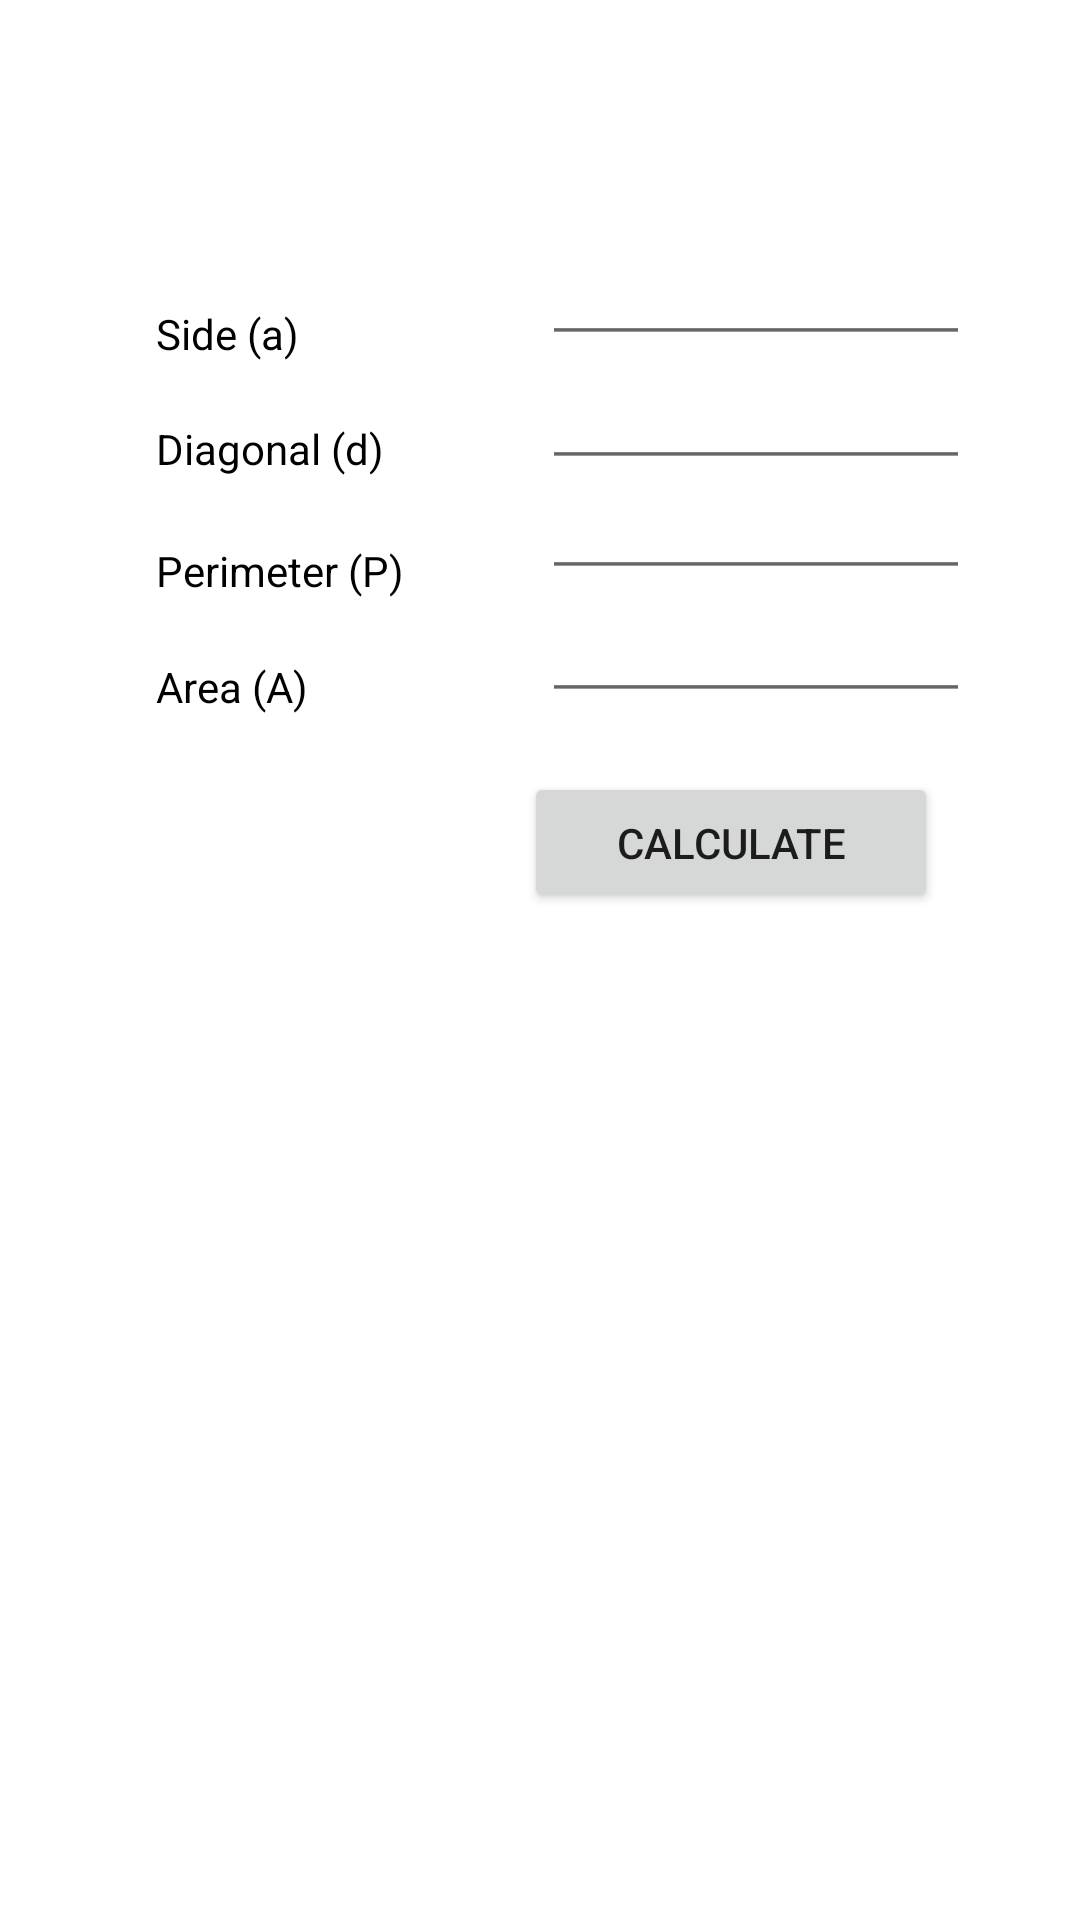

Layout XML and referenced resources for this Android screen:
<!-- AndroidManifest.xml: application theme Theme.QuickGeometry -->
<!-- res/layout/fragment_square.xml -->
<?xml version="1.0" encoding="utf-8"?>
<androidx.constraintlayout.widget.ConstraintLayout xmlns:android="http://schemas.android.com/apk/res/android"
    xmlns:app="http://schemas.android.com/apk/res-auto"
    xmlns:tools="http://schemas.android.com/tools"
    android:layout_width="match_parent"
    android:layout_height="match_parent"
    tools:context=".ui.square.SquareFragment">

    <TextView
        android:id="@+id/text_square"
        android:layout_width="match_parent"
        android:layout_height="wrap_content"
        android:layout_marginStart="8dp"
        android:layout_marginTop="8dp"
        android:layout_marginEnd="8dp"
        android:textAlignment="center"
        android:textSize="20sp"
        app:layout_constraintBottom_toBottomOf="parent"
        app:layout_constraintEnd_toEndOf="parent"
        app:layout_constraintHorizontal_bias="0.0"
        app:layout_constraintStart_toStartOf="parent"
        app:layout_constraintTop_toTopOf="parent"
        app:layout_constraintVertical_bias="0.03" />

    <EditText
        android:id="@+id/SideSDecimal"
        android:layout_width="120dp"
        android:layout_height="45dp"
        android:ems="10"
        android:inputType="numberDecimal"
        android:scaleX="1.2"
        android:scaleY="1.2"
        app:layout_constraintBottom_toBottomOf="parent"
        app:layout_constraintEnd_toEndOf="parent"
        app:layout_constraintHorizontal_bias="0.8"
        app:layout_constraintStart_toStartOf="parent"
        app:layout_constraintTop_toTopOf="parent"
        app:layout_constraintVertical_bias="0.119" />

    <EditText
        android:id="@+id/PerimeterSDecimal"
        android:layout_width="120dp"
        android:layout_height="45dp"
        android:ems="10"
        android:inputType="numberDecimal"
        android:scaleX="1.2"
        android:scaleY="1.2"
        app:layout_constraintBottom_toBottomOf="parent"
        app:layout_constraintEnd_toEndOf="parent"
        app:layout_constraintHorizontal_bias="0.8"
        app:layout_constraintStart_toStartOf="parent"
        app:layout_constraintTop_toTopOf="parent"
        app:layout_constraintVertical_bias="0.25" />

    <EditText
        android:id="@+id/AreaSDecimal"
        android:layout_width="120dp"
        android:layout_height="45dp"
        android:ems="10"
        android:inputType="numberDecimal"
        android:scaleX="1.2"
        android:scaleY="1.2"
        app:layout_constraintBottom_toBottomOf="parent"
        app:layout_constraintEnd_toEndOf="parent"
        app:layout_constraintHorizontal_bias="0.8"
        app:layout_constraintStart_toStartOf="parent"
        app:layout_constraintTop_toTopOf="parent"
        app:layout_constraintVertical_bias="0.319" />

    <EditText
        android:id="@+id/DiagonalSDecimal"
        android:layout_width="120dp"
        android:layout_height="45dp"
        android:ems="10"
        android:inputType="numberDecimal"
        android:scaleX="1.2"
        android:scaleY="1.2"
        app:layout_constraintBottom_toBottomOf="parent"
        app:layout_constraintEnd_toEndOf="parent"
        app:layout_constraintHorizontal_bias="0.8"
        app:layout_constraintStart_toStartOf="parent"
        app:layout_constraintTop_toTopOf="parent"
        app:layout_constraintVertical_bias="0.188" />

    <TextView
        android:id="@+id/StextView4"
        android:layout_width="120dp"
        android:layout_height="45dp"
        android:layout_marginStart="52dp"
        android:layout_marginTop="37dp"
        android:gravity="bottom|left"
        android:text="Perimeter (P)"
        android:textColor="#000000"
        android:textSize="14sp"
        app:layout_constraintBottom_toBottomOf="parent"
        app:layout_constraintEnd_toStartOf="@+id/RadiusCDecimal"
        app:layout_constraintHorizontal_bias="0.46"
        app:layout_constraintStart_toStartOf="parent"
        app:layout_constraintTop_toTopOf="parent"
        app:layout_constraintVertical_bias="0.211" />

    <TextView
        android:id="@+id/StextView6"
        android:layout_width="120dp"
        android:layout_height="45dp"
        android:layout_marginStart="52dp"
        android:layout_marginTop="37dp"
        android:gravity="bottom|left"
        android:text="Area (A)"
        android:textColor="#000000"
        android:textSize="14sp"
        app:layout_constraintBottom_toBottomOf="parent"
        app:layout_constraintEnd_toStartOf="@+id/RadiusCDecimal"
        app:layout_constraintHorizontal_bias="0.46"
        app:layout_constraintStart_toStartOf="parent"
        app:layout_constraintTop_toTopOf="parent"
        app:layout_constraintVertical_bias="0.28" />

    <TextView
        android:id="@+id/StextView2"
        android:layout_width="120dp"
        android:layout_height="45dp"
        android:layout_marginStart="52dp"
        android:layout_marginTop="37dp"
        android:gravity="bottom|left"
        android:text="Side (a)"
        android:textColor="#000000"
        android:textSize="14sp"
        app:layout_constraintBottom_toBottomOf="parent"
        app:layout_constraintEnd_toStartOf="@+id/RadiusCDecimal"
        app:layout_constraintHorizontal_bias="0.46"
        app:layout_constraintStart_toStartOf="parent"
        app:layout_constraintTop_toTopOf="parent"
        app:layout_constraintVertical_bias="0.069" />

    <TextView
        android:id="@+id/StextView3"
        android:layout_width="120dp"
        android:layout_height="45dp"
        android:layout_marginStart="52dp"
        android:layout_marginTop="37dp"
        android:gravity="bottom|left"
        android:text="Diagonal (d)"
        android:textColor="#000000"
        android:textSize="14sp"
        app:layout_constraintBottom_toBottomOf="parent"
        app:layout_constraintEnd_toStartOf="@+id/RadiusCDecimal"
        app:layout_constraintHorizontal_bias="0.46"
        app:layout_constraintStart_toStartOf="parent"
        app:layout_constraintTop_toTopOf="parent"
        app:layout_constraintVertical_bias="0.138" />

    <Button
        android:id="@+id/calcSbutton"
        android:layout_width="138dp"
        android:layout_height="47dp"
        android:layout_marginTop="27dp"
        android:gravity="center_horizontal|center_vertical"
        android:text="Calculate"
        app:layout_constraintBottom_toBottomOf="parent"
        app:layout_constraintEnd_toEndOf="parent"
        app:layout_constraintHorizontal_bias="0.787"
        app:layout_constraintStart_toStartOf="parent"
        app:layout_constraintTop_toTopOf="parent"
        app:layout_constraintVertical_bias="0.407" />

    <TextView
        android:id="@+id/ResultSView"
        android:layout_width="367dp"
        android:layout_height="345dp"
        android:textSize="20sp"
        android:textStyle="bold"
        app:layout_constraintBottom_toBottomOf="parent"
        app:layout_constraintEnd_toEndOf="parent"
        app:layout_constraintStart_toStartOf="parent"
        app:layout_constraintTop_toTopOf="parent"
        app:layout_constraintVertical_bias="0.927" />

</androidx.constraintlayout.widget.ConstraintLayout>
<!-- resources referenced by this layout -->
<resources>
  <style name="Theme.QuickGeometry" parent="Theme.MaterialComponents.DayNight.DarkActionBar">
          
          <item name="colorPrimary">@color/purple_500</item>
          <item name="colorPrimaryVariant">@color/purple_700</item>
          <item name="colorOnPrimary">@color/white</item>
          
          <item name="colorSecondary">@color/teal_200</item>
          <item name="colorSecondaryVariant">@color/teal_700</item>
          <item name="colorOnSecondary">@color/black</item>
          
          <item name="android:statusBarColor" tools:targetApi="l">?attr/colorPrimaryVariant</item>
          
      </style>
  <!-- not gathered from this repository: default colours our renderer supplied (Android Studio template values) -->
  <color name="purple_500">#FF6200EE</color>
  <color name="purple_700">#FF3700B3</color>
  <color name="teal_200">#FF03DAC5</color>
  <color name="teal_700">#FF018786</color>
  <color name="black">#FF000000</color>
  <color name="white">#FFFFFFFF</color>
</resources>
